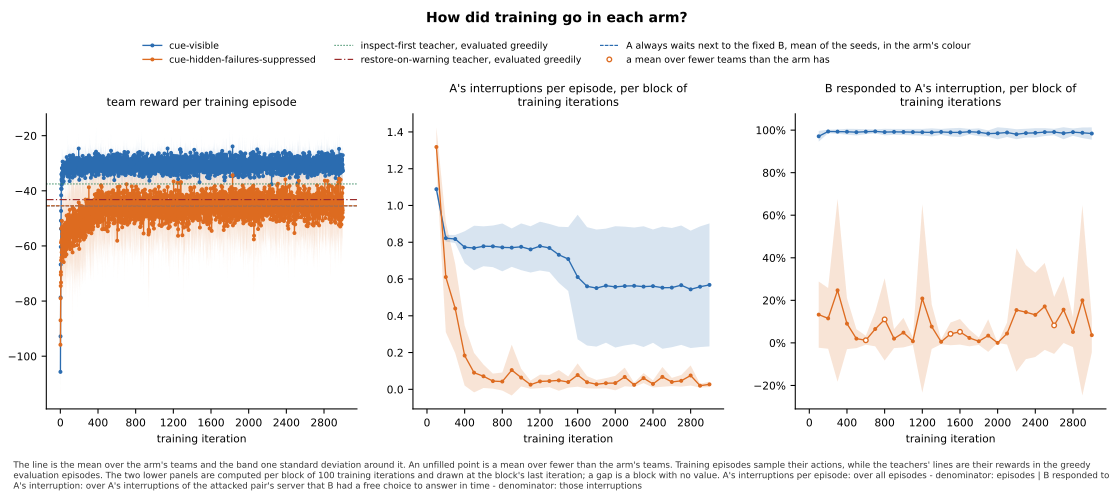

The table this chart was drawn from, first rows:
panel, series, seed, x, value, sd, numerator, count, mark
team reward per training episode, cue-visible, , 1, -105.7, 8.08, , 5, mean
team reward per training episode, cue-visible, , 2, -92.79, 12.51, , 5, mean
team reward per training episode, cue-visible, , 3, -78.67, 11.92, , 5, mean
team reward per training episode, cue-visible, , 4, -66.74, 5.886, , 5, mean
team reward per training episode, cue-visible, , 5, -60.34, 6.384, , 5, mean
team reward per training episode, cue-visible, , 6, -50.83, 4.929, , 5, mean
team reward per training episode, cue-visible, , 7, -53.78, 4.666, , 5, mean
team reward per training episode, cue-visible, , 8, -47.3, 7.103, , 5, mean
team reward per training episode, cue-visible, , 9, -41.63, 5.832, , 5, mean
team reward per training episode, cue-visible, , 10, -39.23, 6.298, , 5, mean
team reward per training episode, cue-visible, , 11, -34.01, 4.055, , 5, mean
team reward per training episode, cue-visible, , 12, -39.3, 4.305, , 5, mean
team reward per training episode, cue-visible, , 13, -35.82, 5.912, , 5, mean
team reward per training episode, cue-visible, , 14, -37.85, 4.757, , 5, mean
team reward per training episode, cue-visible, , 15, -36.24, 4.45, , 5, mean
team reward per training episode, cue-visible, , 16, -36.45, 6.127, , 5, mean
team reward per training episode, cue-visible, , 17, -31.82, 7.288, , 5, mean
team reward per training episode, cue-visible, , 18, -31.72, 3.777, , 5, mean
team reward per training episode, cue-visible, , 19, -34.81, 3.141, , 5, mean
team reward per training episode, cue-visible, , 20, -33.99, 1.502, , 5, mean
team reward per training episode, cue-visible, , 21, -33.44, 5.897, , 5, mean
team reward per training episode, cue-visible, , 22, -37.21, 4.65, , 5, mean
team reward per training episode, cue-visible, , 23, -33.26, 3.625, , 5, mean
team reward per training episode, cue-visible, , 24, -29.41, 3.431, , 5, mean
team reward per training episode, cue-visible, , 25, -33.48, 8.571, , 5, mean
team reward per training episode, cue-visible, , 26, -33.63, 6.136, , 5, mean
team reward per training episode, cue-visible, , 27, -32.75, 2.817, , 5, mean
team reward per training episode, cue-visible, , 28, -30.66, 4.888, , 5, mean
team reward per training episode, cue-visible, , 29, -34.98, 4.448, , 5, mean
team reward per training episode, cue-visible, , 30, -32.2, 4.951, , 5, mean
team reward per training episode, cue-visible, , 31, -31.92, 3.902, , 5, mean
team reward per training episode, cue-visible, , 32, -34.52, 1.792, , 5, mean
team reward per training episode, cue-visible, , 33, -32.31, 4.702, , 5, mean
team reward per training episode, cue-visible, , 34, -31.84, 4.075, , 5, mean
team reward per training episode, cue-visible, , 35, -31.33, 4.507, , 5, mean
team reward per training episode, cue-visible, , 36, -36.56, 3.179, , 5, mean
team reward per training episode, cue-visible, , 37, -33.29, 3.862, , 5, mean
team reward per training episode, cue-visible, , 38, -32.3, 5.357, , 5, mean
team reward per training episode, cue-visible, , 39, -31.11, 4.34, , 5, mean
team reward per training episode, cue-visible, , 40, -32.51, 2.711, , 5, mean
team reward per training episode, cue-visible, , 41, -32.45, 4.816, , 5, mean
team reward per training episode, cue-visible, , 42, -33.64, 6.036, , 5, mean
team reward per training episode, cue-visible, , 43, -33.77, 4.554, , 5, mean
team reward per training episode, cue-visible, , 44, -33.76, 3.099, , 5, mean
team reward per training episode, cue-visible, , 45, -31.28, 1.729, , 5, mean
team reward per training episode, cue-visible, , 46, -29.76, 2.709, , 5, mean
team reward per training episode, cue-visible, , 47, -33.53, 3.12, , 5, mean
team reward per training episode, cue-visible, , 48, -31.64, 3.27, , 5, mean
team reward per training episode, cue-visible, , 49, -31.04, 2.806, , 5, mean
team reward per training episode, cue-visible, , 50, -32.66, 4.04, , 5, mean
team reward per training episode, cue-visible, , 51, -31.71, 4.672, , 5, mean
team reward per training episode, cue-visible, , 52, -32.8, 5.173, , 5, mean
team reward per training episode, cue-visible, , 53, -32.12, 2.609, , 5, mean
team reward per training episode, cue-visible, , 54, -31.16, 3.353, , 5, mean
team reward per training episode, cue-visible, , 55, -32.28, 2.791, , 5, mean
team reward per training episode, cue-visible, , 56, -30.89, 3.07, , 5, mean
team reward per training episode, cue-visible, , 57, -29.96, 4.19, , 5, mean
team reward per training episode, cue-visible, , 58, -31.78, 4.239, , 5, mean
team reward per training episode, cue-visible, , 59, -31.85, 3.938, , 5, mean
team reward per training episode, cue-visible, , 60, -30.57, 3.916, , 5, mean
... 6,064 more rows
